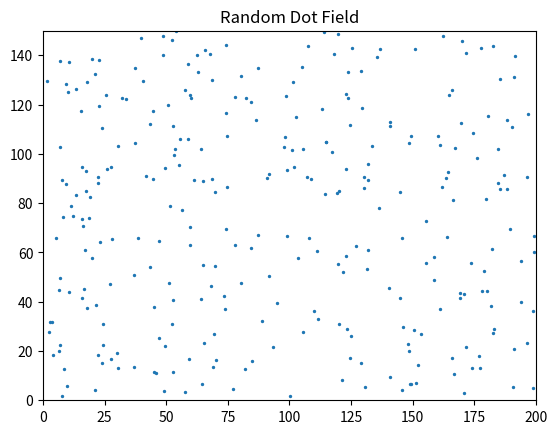

Write the Python code that produced this figure.
"""Random dot field utility"""

import numpy as np
import matplotlib.pyplot as plt

class DotField:
    """A simple random dot field."""

    def __init__(self, width, height, dot_density, rng=None):
        """Initialize the dot field.

        Parameters
        ----------
        width : int or float
            Width of the rectangular field.
        height : int or float
            Height of the rectangular field.
        dot_density : float
            Fraction of pixels occupied by dots (0..1). Determines the number of
            dots as ``width * height * dot_density``.
        rng : numpy.random.Generator, optional
            Random generator for reproducibility.
        """
        self.width = width
        self.height = height
        self.dot_density = dot_density
        self.rng = rng or np.random.default_rng()
        self.positions = self._initialize_positions()

    def plot(self, ax=None, **kwargs):
        """Display the current dot field using matplotlib.

        Parameters
        ----------
        ax : matplotlib.axes.Axes, optional
            Axes to draw on. A new figure and axes are created if ``None``.
        **kwargs : dict
            Additional keyword arguments passed to ``matplotlib.axes.Axes.scatter``.

        Returns
        -------
        matplotlib.axes.Axes
            The axes containing the plot.
        """
        if ax is None:
            fig, ax = plt.subplots()
        ax.scatter(self.positions[:, 0], self.positions[:, 1], s=2, **kwargs)
        ax.set_xlim(0, self.width)
        ax.set_ylim(0, self.height)
        ax.set_aspect('equal')
        return ax

    def _initialize_positions(self):
        count = int(self.width * self.height * self.dot_density)
        x = self.rng.uniform(0, self.width, count)
        y = self.rng.uniform(0, self.height, count)
        return np.vstack([x, y]).T

    def update(self, mode="translation", direction=(1, 0), speed=1.0):
        """Update dot positions for one frame.

        Parameters
        ----------
        mode : {"translation", "cw", "ccw"}
            Motion type. ``"cw"`` and ``"ccw"`` rotate dots clockwise or
            counterclockwise about the field center. ``"translation"`` shifts the
            dots by a vector.
        direction : tuple of float
            Direction vector for translation mode. Ignored when ``mode`` is
            ``"cw"`` or ``"ccw"``. The vector does not need to be normalized.
        speed : float
            Speed of motion. For translation, it scales the ``direction`` vector.
            For rotations, it is interpreted as radians per frame.
        """
        if mode == "translation":
            dx, dy = np.asarray(direction) * speed
            self.positions[:, 0] += dx
            self.positions[:, 1] += dy
        elif mode in {"cw", "ccw"}:
            angle = speed if mode == "ccw" else -speed
            cx, cy = self.width / 2.0, self.height / 2.0
            shifted = self.positions - [cx, cy]
            cos_a = np.cos(angle)
            sin_a = np.sin(angle)
            rot_matrix = np.array([[cos_a, -sin_a], [sin_a, cos_a]])
            rotated = shifted @ rot_matrix.T
            self.positions = rotated + [cx, cy]
        else:
            raise ValueError(f"Unsupported mode: {mode}")
        return self.positions.copy()

if __name__ == "__main__":
    # Basic demonstration
    field = DotField(width=200, height=150, dot_density=0.01)
    field.plot()
    plt.title("Random Dot Field")
    plt.show()
